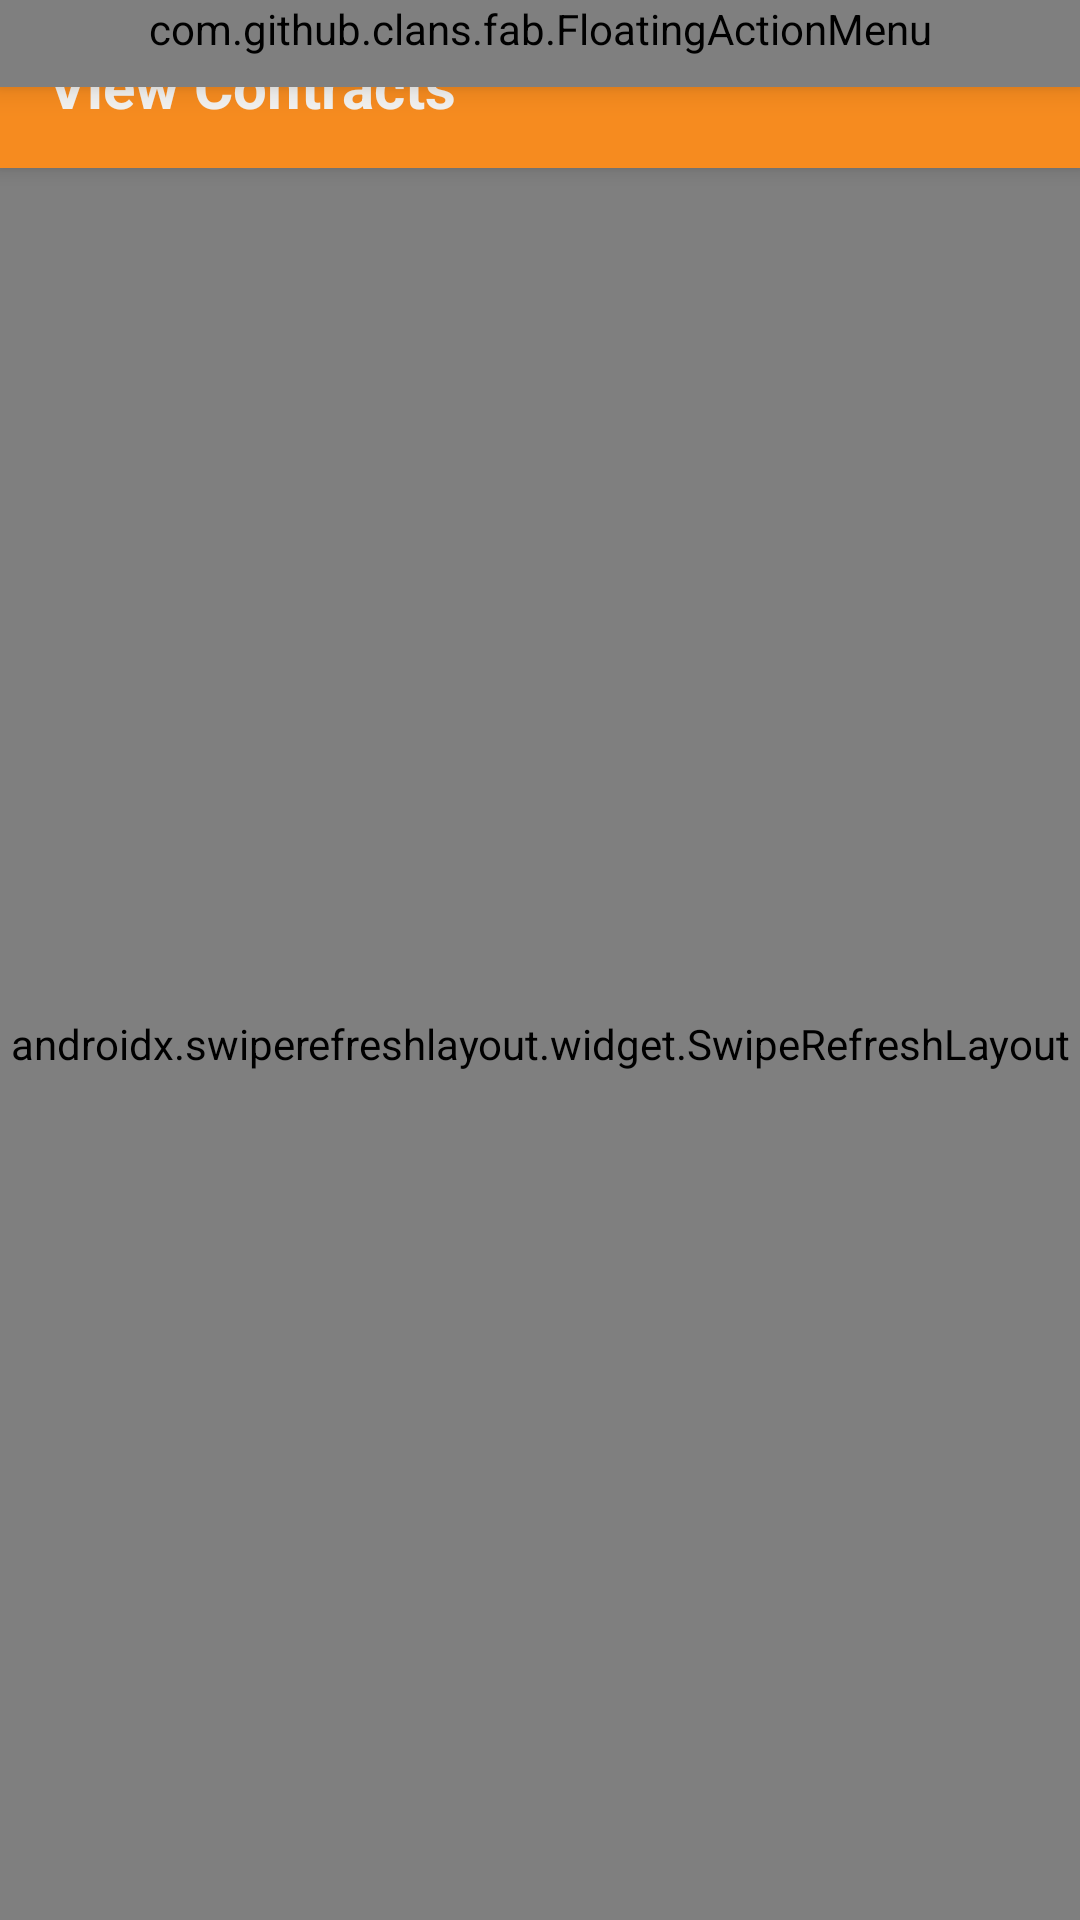

Layout XML and referenced resources for this Android screen:
<!-- AndroidManifest.xml: application theme AppTheme -->
<!-- res/layout/activity_contract_viewall.xml -->
<?xml version="1.0" encoding="utf-8"?>
<androidx.coordinatorlayout.widget.CoordinatorLayout xmlns:android="http://schemas.android.com/apk/res/android"
    xmlns:app="http://schemas.android.com/apk/res-auto"
    xmlns:tools="http://schemas.android.com/tools"
    android:layout_width="match_parent"
    android:layout_height="match_parent"
    android:fitsSystemWindows="true"
    tools:context="sg.com.commute_solutions.bustracker.fragments.charters.contractservices.ViewAllContracts" >

    <include layout="@layout/include_progress_overlay"/>

    <com.google.android.material.appbar.AppBarLayout
        android:layout_width="match_parent"
        android:layout_height="wrap_content"
        android:theme="@style/AppTheme.AppBarOverlay"
        android:visibility="visible" >

        <androidx.appcompat.widget.Toolbar
            android:id="@+id/toolbar"
            android:layout_width="match_parent"
            android:layout_height="?attr/actionBarSize"
            android:background="#F68B1F"
            app:popupTheme="@style/AppTheme.PopupOverlay" >

            <TextView
                android:layout_width="wrap_content"
                android:layout_height="match_parent"
                android:paddingTop="15dp"
                android:textSize="20dp"
                android:textStyle="bold"
                android:textColor="#F2F1EF"
                android:text="@string/title_activity_contract_viewall"/>

        </androidx.appcompat.widget.Toolbar>

    </com.google.android.material.appbar.AppBarLayout>

    <androidx.swiperefreshlayout.widget.SwipeRefreshLayout
        xmlns:android="http://schemas.android.com/apk/res/android"
        android:paddingTop="66dp"
        android:paddingBottom="10dp"
        android:id="@+id/swipecontractrefresh"
        android:layout_width="match_parent"
        android:layout_height="match_parent">

        <ScrollView
            android:layout_width="wrap_content"
            android:layout_height="wrap_content"
            android:fillViewport="true">

            <TableLayout
                android:id="@+id/table_contractList"
                android:layout_width="wrap_content"
                android:layout_height="wrap_content"
                android:stretchColumns="0,1"
                android:orientation="vertical">
            </TableLayout>

        </ScrollView>

    </androidx.swiperefreshlayout.widget.SwipeRefreshLayout>


    <com.github.clans.fab.FloatingActionMenu
        android:id="@+id/fab_contractMenu4"
        android:layout_width="match_parent"
        android:layout_height="wrap_content"
        android:layout_alignParentRight="true"
        android:paddingRight="10dp"
        android:paddingBottom="10dp"
        android:paddingLeft="10dp"
        android:elevation="6dp"
        app:menu_icon="@drawable/menuicon"
        app:menu_labels_ellipsize="end"
        app:menu_labels_singleLine="true"
        app:menu_fab_size="mini"
        app:menu_openDirection="down">

        <com.github.clans.fab.FloatingActionButton
            android:id="@+id/fab_toChartering4"
            android:layout_width="wrap_content"
            android:layout_height="wrap_content"
            android:src="@drawable/createcharter"
            app:menu_colorNormal="#2272CD"
            app:fab_size="mini"
            app:fab_label="@string/backToCharter" />

        <com.github.clans.fab.FloatingActionButton
            android:id="@+id/fab_createcontract"
            android:layout_width="wrap_content"
            android:layout_height="wrap_content"
            android:src="@drawable/createcontractjob"
            app:menu_colorNormal="#2272CD"
            app:fab_size="mini"
            app:fab_label="@string/createContract" />

    </com.github.clans.fab.FloatingActionMenu>

</androidx.coordinatorlayout.widget.CoordinatorLayout>
<!-- res/layout/include_progress_overlay.xml (included above) -->
<?xml version="1.0" encoding="utf-8"?>
<FrameLayout xmlns:android="http://schemas.android.com/apk/res/android"
    android:id="@+id/progress_overlay"
    android:layout_width="match_parent"
    android:layout_height="match_parent"
    android:animateLayoutChanges="true"
    android:clickable="false"
    android:visibility="gone">

    <ProgressBar
        style="?android:attr/progressBarStyleLarge"
        android:id="@+id/progressbar"
        android:layout_gravity="center"
        android:layout_width="wrap_content"
        android:layout_height="wrap_content"
        android:indeterminate="true"
        android:indeterminateDrawable="@drawable/progress"/>

</FrameLayout>
<!-- resources referenced by this layout -->
<resources>
  <!-- drawable createcharter: png bitmap (drawable, 2685 bytes) -->
  <!-- drawable createcontractjob: png bitmap (drawable, 14822 bytes) -->
  <!-- drawable menuicon: png bitmap (drawable, 790 bytes) -->
  <!-- drawable progress (drawable) -->
  <?xml version="1.0" encoding="utf-8"?>
  <rotate xmlns:android="http://schemas.android.com/apk/res/android"
      android:fromDegrees="0"
      android:pivotX="50%"
      android:pivotY="50%"
      android:toDegrees="360" >
  
      <shape
          android:innerRadiusRatio="3"
          android:shape="ring"
          android:thicknessRatio="8"
          android:useLevel="false" >
  
          <size
              android:height="76dip"
              android:width="76dip" />
  
          <gradient
              android:angle="0"
              android:endColor="#FFCC00"
              android:startColor="@android:color/transparent"
              android:type="sweep"
              android:useLevel="false" />
  
      </shape>
  
  </rotate>
  <string name="backToCharter">Back to Charters</string>
  <string name="createContract">Create New Contract Job</string>
  <string name="title_activity_contract_viewall">View Contracts</string>
  <style name="AppTheme.AppBarOverlay" parent="ThemeOverlay.AppCompat.Dark.ActionBar" />
  <style name="AppTheme.PopupOverlay" parent="ThemeOverlay.AppCompat.Light" />
  <style name="AppTheme" parent="Theme.AppCompat.Light.DarkActionBar">
          
          <item name="colorPrimary">@color/colorPrimary</item>
          <item name="colorPrimaryDark">@color/colorPrimaryDark</item>
          <item name="colorAccent">@color/colorAccent</item>
          <item name="android:windowDrawsSystemBarBackgrounds">true</item>
          <item name="android:statusBarColor">@color/colorActivated</item>
      </style>
  <color name="colorPrimary">#212121</color>
  <color name="colorPrimaryDark">#000000</color>
  <color name="colorAccent">#FF4081</color>
  <color name="colorActivated">#BC5F02</color>
</resources>
